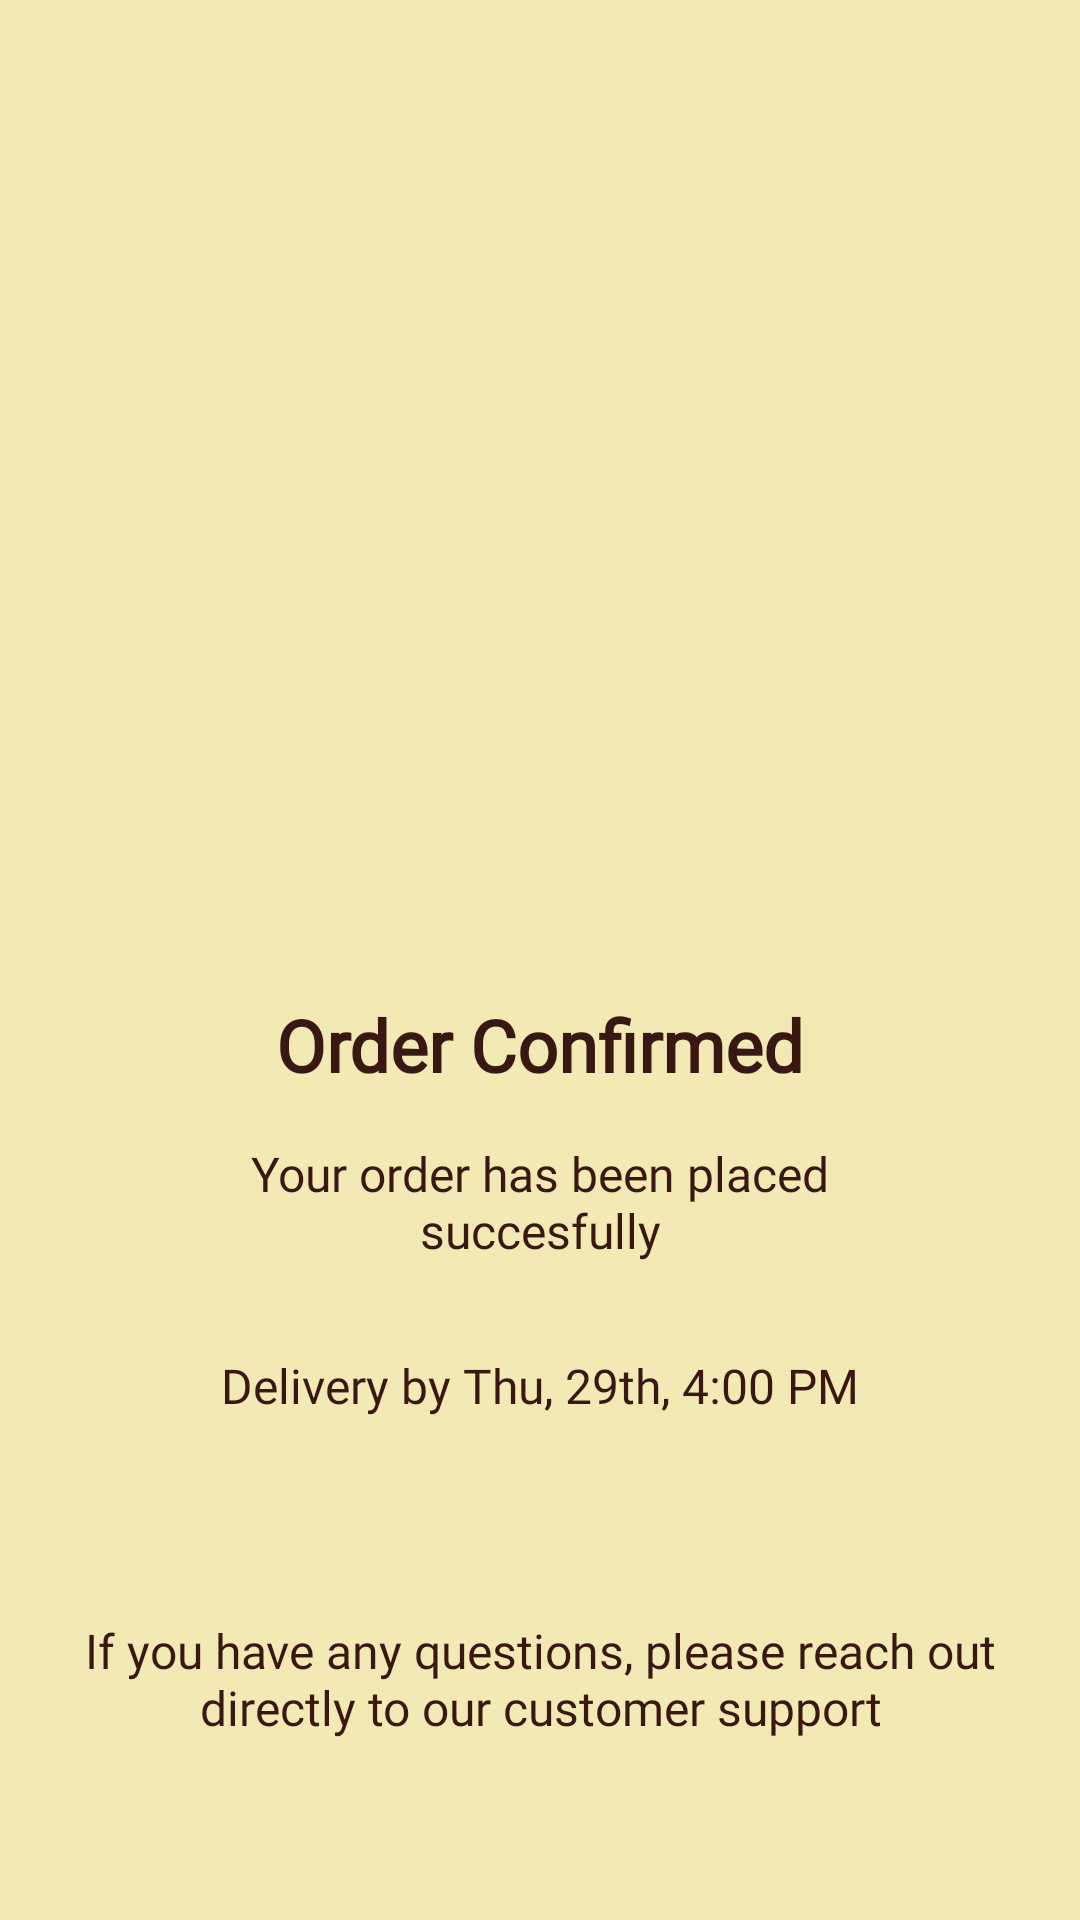

Layout XML and referenced resources for this Android screen:
<!-- AndroidManifest.xml: application theme AppTheme -->
<!-- res/layout/fragment_delivery_confirmed.xml -->
<?xml version="1.0" encoding="utf-8"?>
    <androidx.constraintlayout.widget.ConstraintLayout xmlns:android="http://schemas.android.com/apk/res/android"
        xmlns:app="http://schemas.android.com/apk/res-auto"
        xmlns:tools="http://schemas.android.com/tools"
        android:layout_width="match_parent"
        android:layout_height="match_parent"
        android:background="#F3E9B5">


        <TextView
            android:id="@+id/textView2"
            android:layout_width="wrap_content"
            android:layout_height="wrap_content"
            android:layout_marginTop="332dp"
            android:fontFamily="@font/poppins"
            android:text="Order Confirmed"
            android:textColor="#391713"
            android:textSize="24sp"
            android:textStyle="bold"
            app:layout_constraintEnd_toEndOf="parent"
            app:layout_constraintStart_toStartOf="parent"
            app:layout_constraintTop_toTopOf="parent" />

        <TextView
            android:id="@+id/textView3"
            android:layout_width="197dp"
            android:layout_height="wrap_content"
            android:layout_marginTop="16dp"
            android:fontFamily="@font/poppins"
            android:gravity="center"
            android:text="Your order has been placed succesfully"
            android:textColor="#391713"
            android:textSize="16sp"
            app:layout_constraintEnd_toEndOf="parent"
            app:layout_constraintStart_toStartOf="parent"
            app:layout_constraintTop_toBottomOf="@+id/textView2" />

        <TextView
            android:id="@+id/textView4"
            android:layout_width="333dp"
            android:layout_height="wrap_content"
            android:layout_marginBottom="60dp"
            android:fontFamily="@font/poppins"
            android:gravity="center"
            android:text="If you have any questions, please reach out directly to our customer support"
            android:textColor="#391713"
            android:textSize="16sp"
            app:layout_constraintBottom_toBottomOf="parent"
            app:layout_constraintEnd_toEndOf="parent"
            app:layout_constraintStart_toStartOf="parent" />

        <TextView
            android:id="@+id/pickup_by"
            android:layout_width="wrap_content"
            android:layout_height="wrap_content"
            android:layout_marginTop="30dp"
            android:fontFamily="@font/poppins"
            android:text="Delivery by Thu, 29th, 4:00 PM"
            android:textColor="#391713"
            android:textSize="16sp"
            app:layout_constraintEnd_toEndOf="parent"
            app:layout_constraintStart_toStartOf="parent"
            app:layout_constraintTop_toBottomOf="@+id/textView3" />

        <ImageView
            android:id="@+id/imageView3"
            android:layout_width="211dp"
            android:layout_height="226dp"
            android:layout_marginTop="75dp"
            app:layout_constraintEnd_toEndOf="parent"
            app:layout_constraintStart_toStartOf="parent"
            app:layout_constraintTop_toTopOf="parent"
            app:srcCompat="@drawable/deliveryman"
            app:tint="@color/redMaroon" />
    </androidx.constraintlayout.widget.ConstraintLayout>
<!-- resources referenced by this layout -->
<resources>
  <color name="redMaroon">#8B1F28</color>
  <style name="AppTheme" parent="Theme.AppCompat.Light.NoActionBar">
          
          <item name="android:windowFullscreen">true</item>
          <item name="colorPrimary">@color/purple_500</item>
          <item name="colorPrimaryVariant">@color/purple_700</item>
          <item name="colorOnPrimary">@color/white</item>
          
          <item name="colorSecondary">@color/teal_200</item>
          <item name="colorSecondaryVariant">@color/teal_700</item>
          <item name="colorOnSecondary">@color/black</item>
          
          <item name="android:statusBarColor">?attr/colorPrimaryVariant</item>
          
          <item name="android:listDivider" />
          <item name="android:textColorSecondary">@drawable/screen_background_holo_light</item>
  
  
      </style>
  <color name="purple_500">#FF6200EE</color>
  <color name="purple_700">#FF3700B3</color>
  <color name="white">#FFFFFFFF</color>
  <color name="teal_200">#FF03DAC5</color>
  <color name="teal_700">#FF018786</color>
  <color name="black">#FF000000</color>
</resources>
